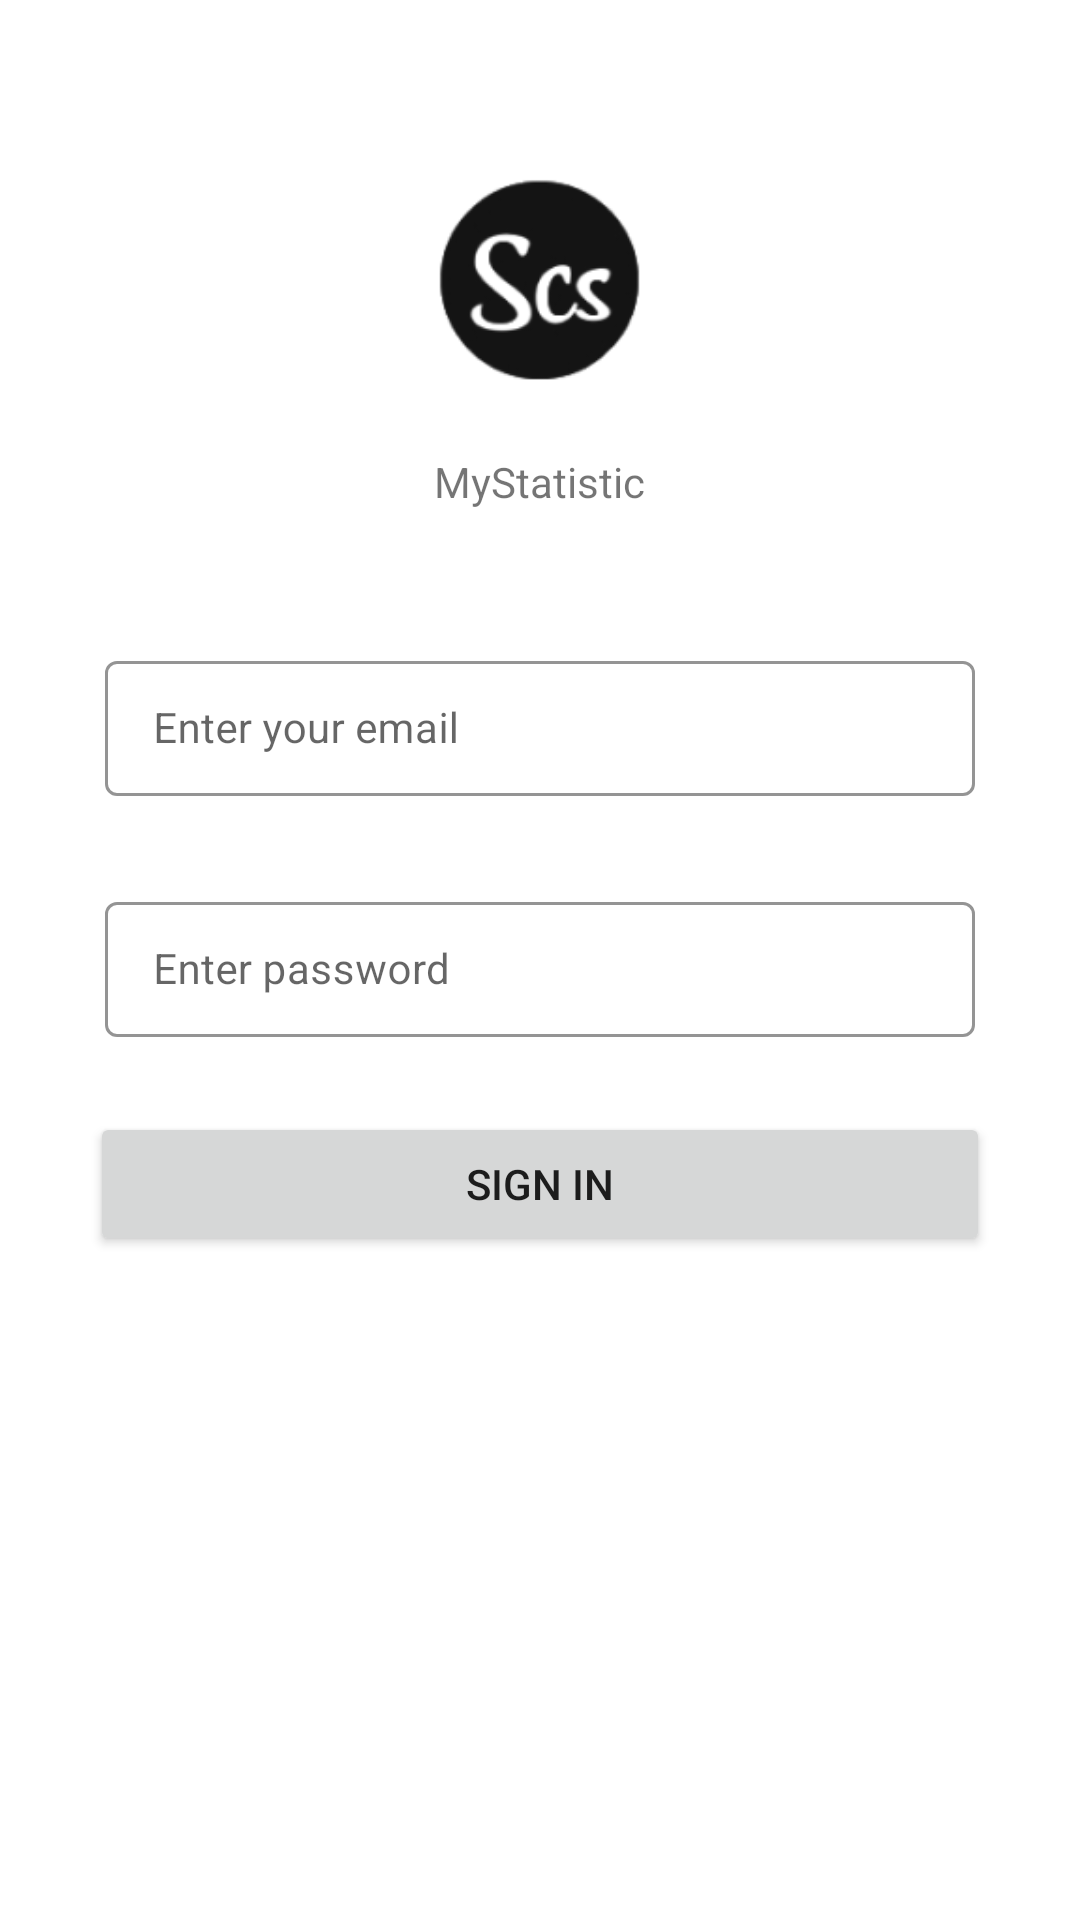

Write the Android layout XML for this screen, with the resource values it uses.
<!-- AndroidManifest.xml: application theme Theme.ProjectStatistic -->
<!-- res/layout/activity_login.xml -->
<?xml version="1.0" encoding="utf-8"?>
<RelativeLayout xmlns:android="http://schemas.android.com/apk/res/android"
    xmlns:app="http://schemas.android.com/apk/res-auto"
    xmlns:tools="http://schemas.android.com/tools"
    android:layout_width="match_parent"
    android:layout_height="match_parent"
    tools:context=".LoginActivity"
    >

    <ImageView
        android:id="@+id/idIVlogo"
        android:layout_width="95dp"
        android:layout_height="93dp"
        android:layout_centerHorizontal="true"
        android:layout_marginTop="48dp"
        android:src="@drawable/logo"
        app:layout_constraintEnd_toEndOf="parent"
        app:layout_constraintStart_toStartOf="parent"
        app:layout_constraintTop_toTopOf="parent" />

    <TextView
        android:id="@+id/idTvTitle"
        android:layout_width="wrap_content"
        android:layout_height="wrap_content"
        android:layout_marginTop="10dp"
        android:layout_centerHorizontal="true"
        android:text="MyStatistic"
        android:layout_below="@id/idIVlogo"
        app:layout_constraintEnd_toEndOf="parent"
        app:layout_constraintStart_toStartOf="parent"
        app:layout_constraintTop_toBottomOf="@+id/idIVlogo" />


    <com.google.android.material.textfield.TextInputLayout
        android:id="@+id/idTilUserName"
        android:layout_width="match_parent"
        android:layout_height="wrap_content"
        android:padding="5dp"
        android:layout_marginStart="30dp"
        android:layout_marginEnd="30dp"
        android:layout_marginTop="40dp"
        android:layout_below="@id/idTvTitle"
        app:layout_constraintEnd_toEndOf="parent"
        app:layout_constraintStart_toStartOf="parent"
        tools:ignore="MissingConstraints"
        tools:layout_editor_absoluteY="200dp"
        style="@style/TextInputLayout">

        <EditText
            android:id="@+id/idEdtEmail"
            android:layout_width="match_parent"
            android:layout_height="wrap_content"
            android:ems="10"
            android:hint="Enter your email"
            android:inputType="textPersonName"
            android:textSize="14sp"
            app:layout_constraintEnd_toEndOf="parent"
            app:layout_constraintHorizontal_bias="0.497"
            app:layout_constraintStart_toStartOf="parent"
            tools:ignore="MissingConstraints"
            tools:layout_editor_absoluteY="211dp" />
    </com.google.android.material.textfield.TextInputLayout>
    <com.google.android.material.textfield.TextInputLayout
        android:id="@+id/idTilPwd"
        android:layout_width="match_parent"
        android:layout_height="wrap_content"
        android:padding="5dp"
        android:layout_marginStart="30dp"
        android:layout_marginEnd="30dp"
        android:layout_marginTop="20dp"
        android:layout_below="@id/idTilUserName"
        app:layout_constraintEnd_toEndOf="parent"
        app:layout_constraintStart_toStartOf="parent"
        tools:ignore="MissingConstraints"
        tools:layout_editor_absoluteY="200dp"
        style="@style/TextInputLayout">

        <EditText
            android:id="@+id/idEdtPwd"
            android:layout_width="match_parent"
            android:layout_height="wrap_content"
            android:layout_alignParentStart="true"
            android:layout_alignParentTop="true"
            android:ems="10"
            android:hint="Enter password"
            android:inputType="textPassword"
            android:textSize="14sp"
            app:layout_constraintEnd_toEndOf="parent"
            app:layout_constraintStart_toStartOf="parent"
            tools:ignore="MissingConstraints"
            tools:layout_editor_absoluteY="286dp" />
    </com.google.android.material.textfield.TextInputLayout>


    <Button
        android:id="@+id/idBtnSignIn"
        android:layout_width="match_parent"
        android:layout_height="wrap_content"
        android:layout_marginTop="20dp"
        android:layout_marginStart="30dp"
        android:layout_marginEnd="30dp"
        android:layout_centerHorizontal="true"
        android:text="Sign In"
        android:layout_below="@id/idTilPwd"
        android:textAlignment="center"
        app:layout_constraintEnd_toEndOf="parent"
        app:layout_constraintHorizontal_bias="0.498"
        app:layout_constraintStart_toStartOf="parent"
        />
</RelativeLayout>
<!-- resources referenced by this layout -->
<resources>
  <!-- drawable logo: png bitmap (drawable, 8652 bytes) -->
  <style name="TextInputLayout" parent="Widget.MaterialComponents.TextInputLayout.OutlinedBox.Dense">
          <item name="boxStrokeColor">#296D98</item>
          <item name="boxStrokeWidth">1dp</item>
      </style>
  <style name="Theme.ProjectStatistic" parent="Theme.MaterialComponents.DayNight.DarkActionBar">
          
          <item name="colorPrimary">@color/card</item>
          <item name="colorPrimaryVariant">@color/purple_700</item>
          <item name="colorOnPrimary">@color/white</item>
          
          <item name="colorSecondary">@color/teal_200</item>
          <item name="colorSecondaryVariant">@color/teal_700</item>
          <item name="colorOnSecondary">@color/black</item>
          
          <item name="android:statusBarColor">?attr/colorPrimaryVariant</item>
          
      </style>
  <color name="card">#016887</color>
  <color name="purple_700">#FF3700B3</color>
  <color name="white">#FFFFFFFF</color>
  <color name="teal_200">#FF03DAC5</color>
  <color name="teal_700">#FF018786</color>
  <color name="black">#FF000000</color>
</resources>
